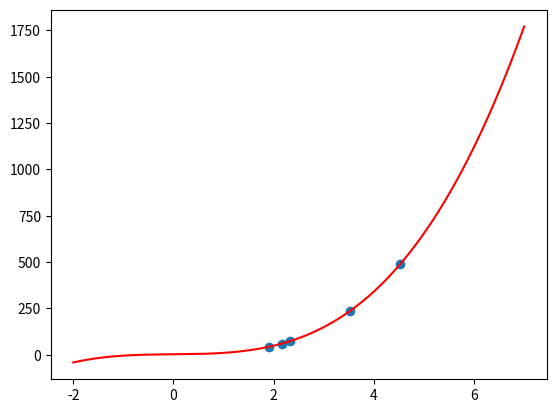

Write the Python code that produced this figure.
import matplotlib.pyplot as plt
import numpy as np

def f(x):
    return 2.3520479999162345 + 2.4031600039202514 * x + 0.31180012816016006 * x * x + 5.062984132294271 * x * x * x

points = [(1.9095598788739006, 43.329755444501906), (2.319017771317092, 72.83276634813559), (3.5246549690646636, 236.38483187679682), (4.522569093020785, 487.93994294159097), (2.1615774660769262, 60.14001132829041)]


x = [p[0] for p in points]
y = [p[1] for p in points]

k = np.linspace(-2, 7, 1000)

plt.scatter(x, y)
plt.plot(k, f(k), color='red')
plt.show()